Run: headless pygame with SDL's dummy video driver; simulated clock (each Clock.tick advances the game by its frame time, no real sleeping); random seed 0; keys injected as events and as key.get_pressed() state; no mouse input.
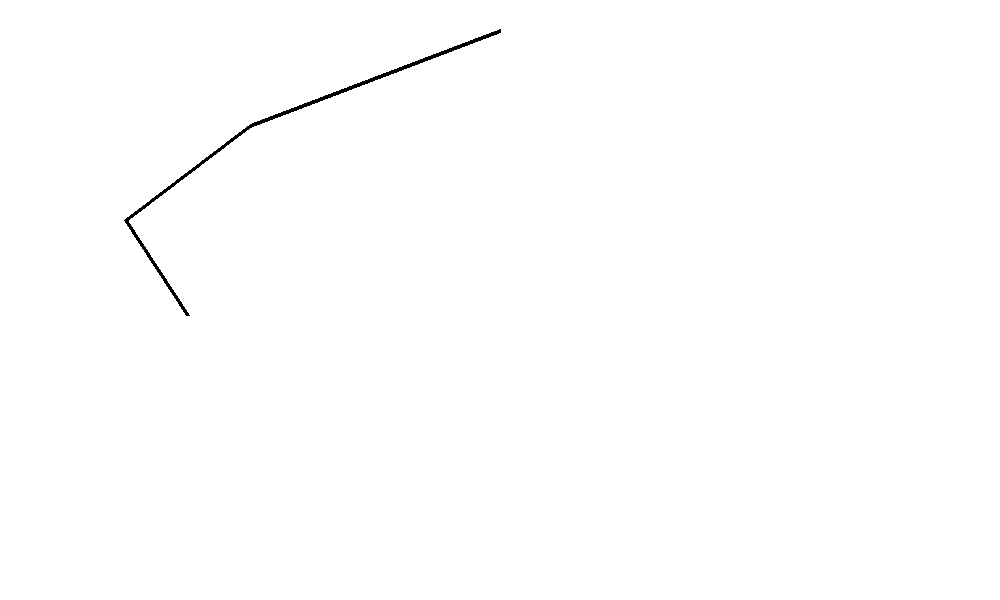
Frame 1 of 4 · flips 1–60 · no input
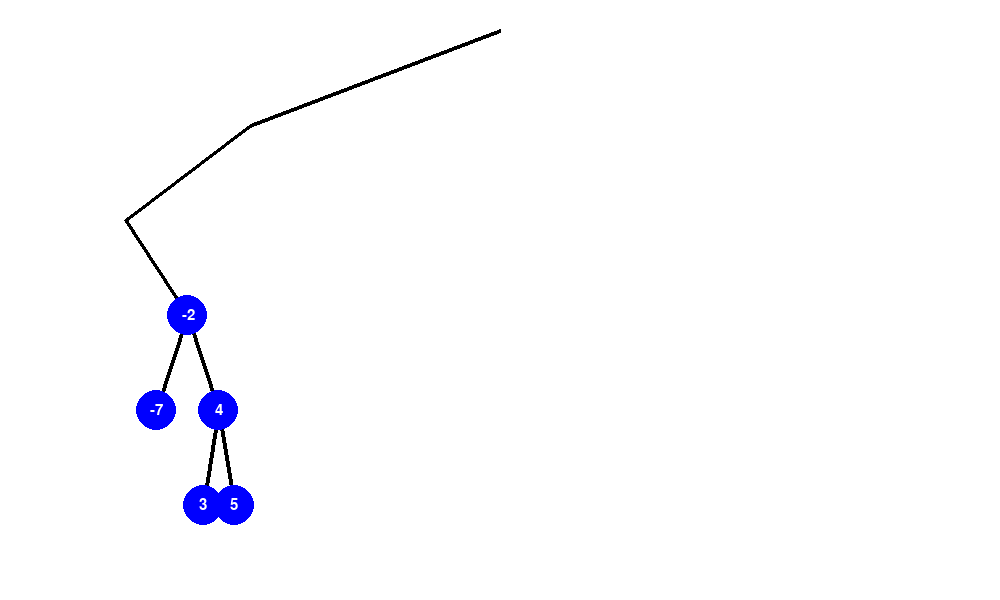
Frame 2 of 4 · flips 61–180 · tapped SPACE, RETURN · held RIGHT (→), D
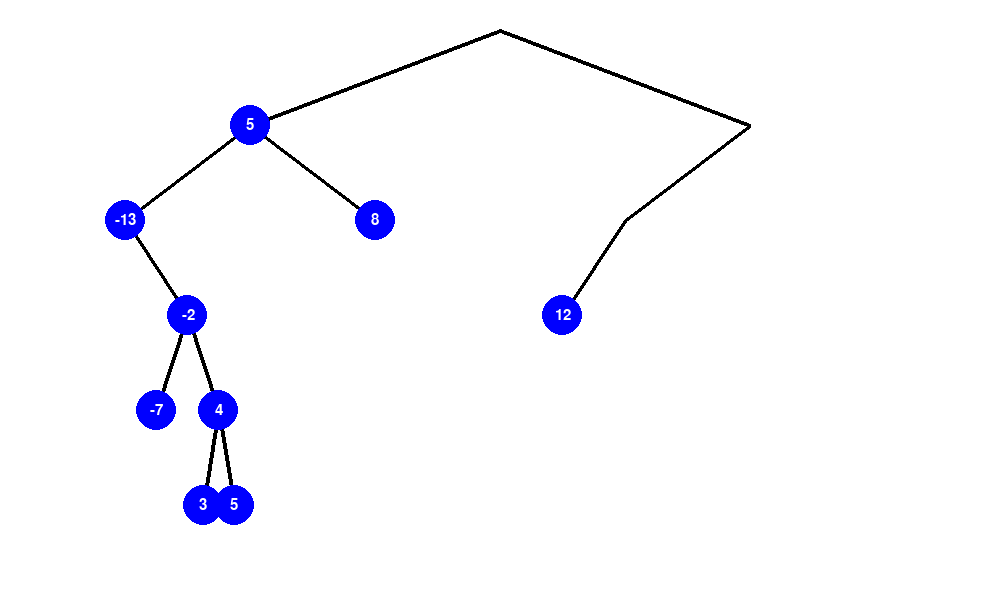
Frame 3 of 4 · flips 181–300 · held DOWN (↓), S
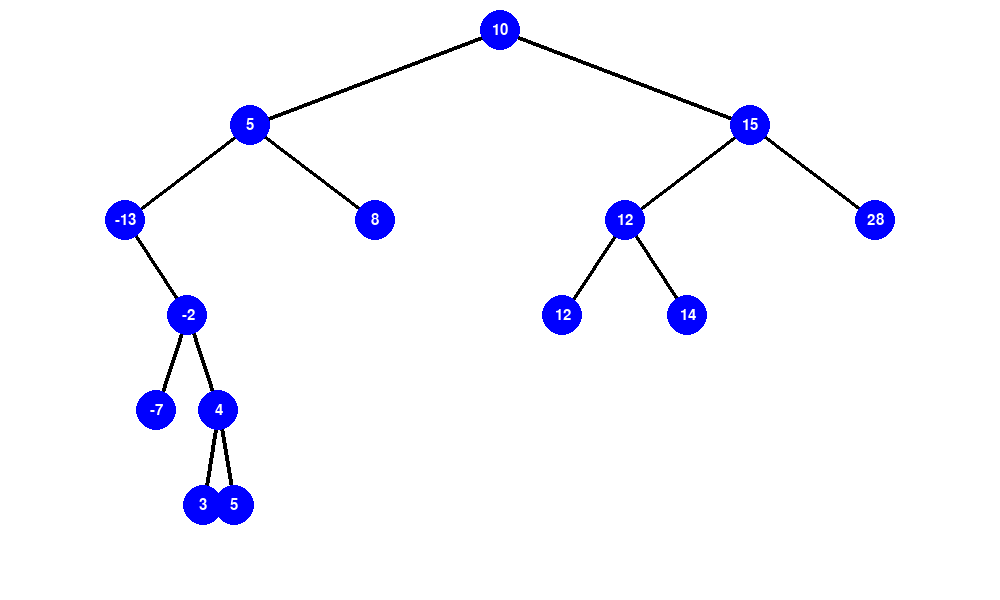
Frame 4 of 4 · flips 301–420 · held LEFT (←), A, UP (↑), W

The pygame program that drew these frames:

import pygame

class Arbol:
    def __init__(self, valor):
        pygame.init()
        self.valor = valor
        self.hijo_izquierda:Arbol = None
        self.hijo_derecha:Arbol = None

    def imprimir_nodo(self,raiz,valor,x,y):
        pygame.draw.circle(raiz.VENTANA, (0,0,255), (x, y), 20)
        texto_render = raiz.fuente.render(str(valor), True, (255,255,255))
        texto_rect = texto_render.get_rect(center=(x, y))
        raiz.VENTANA.blit(texto_render, texto_rect)
    
    def mostrar_nodos(self,raiz,xmin,xmax,incremento_vertical,nivel):
        import time
        if self.hijo_izquierda!=None:
            time.sleep(1)
            pygame.display.flip()
            pygame.draw.line(raiz.VENTANA, 
                            (0,0,0), 
                            (((xmax-xmin)/2)+xmin,
                            (incremento_vertical*nivel)+30),
                            (((xmax-xmin)/4)+xmin,
                            (incremento_vertical*(nivel+1))+30), 
                            4)
            self.hijo_izquierda.mostrar_nodos(raiz,
                                              xmin,((xmax-xmin)/2)+xmin,
                                              incremento_vertical,
                                              nivel+1)
        if self.hijo_derecha!=None:
            time.sleep(1)
            pygame.display.flip()
            pygame.draw.line(raiz.VENTANA, 
                            (0,0,0), 
                            (((xmax-xmin)/2)+xmin,
                            (incremento_vertical*nivel)+30),
                            (xmax-((xmax-xmin)/4),
                            (incremento_vertical*(nivel+1))+30), 
                            4)
            self.hijo_derecha.mostrar_nodos(raiz,
                                              ((xmax-xmin)/2)+xmin,xmax,
                                              incremento_vertical,
                                              nivel+1)
        self.imprimir_nodo(raiz,self.valor,
                           ((xmax-xmin)/2)+xmin,
                           (incremento_vertical*nivel)+30)
        time.sleep(1)
        pygame.display.flip()

    def mostrar_arbol_grafico(self):
        ancho=1000
        alto=600
        self.VENTANA = pygame.display.set_mode((ancho, alto))
        pygame.display.set_caption("Despliegue de árbol")
        self.fuente = pygame.font.SysFont("Arial", 22)
        reloj = pygame.time.Clock()
        corriendo = True
        while corriendo:
            for evento in pygame.event.get():
                if evento.type == pygame.QUIT:
                    corriendo = False
            self.VENTANA.fill((255, 255, 255))
            incremento_vertical=((alto-30)/(self.altura))
            self.mostrar_nodos(self,0,ancho,incremento_vertical,0)
            pygame.display.flip()
            reloj.tick(60)
        pygame.quit()

    def insertar(self, elemento:any):
        valor=elemento
        if valor <= self.valor:
            if self.hijo_izquierda is None:
                self.hijo_izquierda = Arbol(valor)
            else:
                self.hijo_izquierda.insertar(valor)
        elif valor > self.valor:
            if self.hijo_derecha is None:
                self.hijo_derecha = Arbol(valor)
            else:
                self.hijo_derecha.insertar(valor)
        else:
            raise ValueError("El valor ya existe en el árbol")

    def insertar_nodo(self, nodo):
        nodo:Arbol=nodo
        if nodo.valor <= self.valor:
            if self.hijo_izquierda is None:
                self.hijo_izquierda = nodo
            else:
                self.hijo_izquierda.insertar_nodo(nodo)
        elif nodo.valor > self.valor:
            if self.hijo_derecha is None:
                self.hijo_derecha = nodo
            else:
                self.hijo_derecha.insertar_nodo(nodo)
        else:
            raise ValueError("El valor ya existe en el árbol")
    
    @property
    def hoja(self)->bool:
        return (self.hijo_derecha==None and self.hijo_izquierda==None) 

    def eliminar(self,valor:int):
        if self.valor==valor:
            if self.hijo_izquierda!=None:
                self.valor=self.hijo_izquierda.valor
                hizhiz=self.hijo_izquierda.hijo_izquierda
                hizhder=self.hijo_izquierda.hijo_derecha
                hder=self.hijo_derecha
                self.hijo_izquierda=hizhiz
                self.hijo_derecha=hizhder
                self.insertar_nodo(hder)
        elif valor<=self.valor and self.hijo_izquierda!=None:
            self.hijo_izquierda.eliminar(valor)
        elif valor>self.valor and self.hijo_derecha!=None:
            self.hijo_derecha.eliminar(valor)
    

    def imprimir(self, espaciado:str=""):
        print(espaciado,self.valor)
        if self.hijo_izquierda is not None:
            self.hijo_izquierda.imprimir(espaciado+"...")
        else:
            print(espaciado+"...(None)")
        if self.hijo_derecha is not None:
            self.hijo_derecha.imprimir(espaciado+"...")
        else:
            print(espaciado+"...(None)")
    
    def buscar(self, valor):
        if valor==self.valor:
            return (self)
        elif valor<=self.valor and self.hijo_izquierda!=None:
            return(self.hijo_izquierda.buscar(valor))
        elif self.hijo_derecha!=None:
            return(self.hijo_derecha.buscar(valor))
        else:
            return None

    @property
    def altura (self)->int:
        if self.hoja:
            return (1)
        else: 
            altura_hijo_iz=0
            altura_hijo_der=0
            if self.hijo_izquierda!=None:
                altura_hijo_iz=self.hijo_izquierda.altura
            if self.hijo_derecha!=None:
                altura_hijo_der=self.hijo_derecha.altura
            if altura_hijo_iz>=altura_hijo_der:
                return (altura_hijo_iz+1)
            else:
                return (altura_hijo_der+1)

    @property
    def ancho (self)->int:
        if self.hoja:
            return (1)
        else: 
            ancho_hijo_iz=0
            ancho_hijo_der=0
            if self.hijo_izquierda!=None:
                ancho_hijo_iz=self.hijo_izquierda.ancho
            if self.hijo_derecha!=None:
                ancho_hijo_der=self.hijo_derecha.ancho
            return (ancho_hijo_iz+ancho_hijo_der+1)
"""
    def mostrar_nodos(self, nodo, x, y, ancho):
        if nodo is not None:
            self.imprimir_nodo(nodo.valor, x, y)
            if nodo.hijo_izquierda is not None:
                pygame.draw.line(self.VENTANA, (0, 0, 0), (x, y), (x - ancho // 2, y + 70), 2)
                self.imprimir_nodo(nodo.valor, x, y)
                self.mostrar_nodos(nodo.hijo_izquierda, x - ancho // 2, y + 70, ancho // 2)
            if nodo.hijo_derecha is not None:
                pygame.draw.line(self.VENTANA, (0, 0, 0), (x, y), (x + ancho // 2, y + 70), 2)
                self.imprimir_nodo(nodo.valor, x, y)
                self.mostrar_nodos(nodo.hijo_derecha, x + ancho // 2, y + 70, ancho // 2)
"""
if __name__ == "__main__":
    import random as rd
    # Crear un árbol binario de búsqueda
    elementos=[10,5,15,-13,8,28,12,12,14,-2,4,-7,5,3]
    raiz = Arbol(elementos[0])
    for e in elementos[1:]:
        raiz.insertar(e)
    print("Altura = ",raiz.altura)
    print("Ancho = ",raiz.ancho)
    raiz.mostrar_arbol_grafico()
